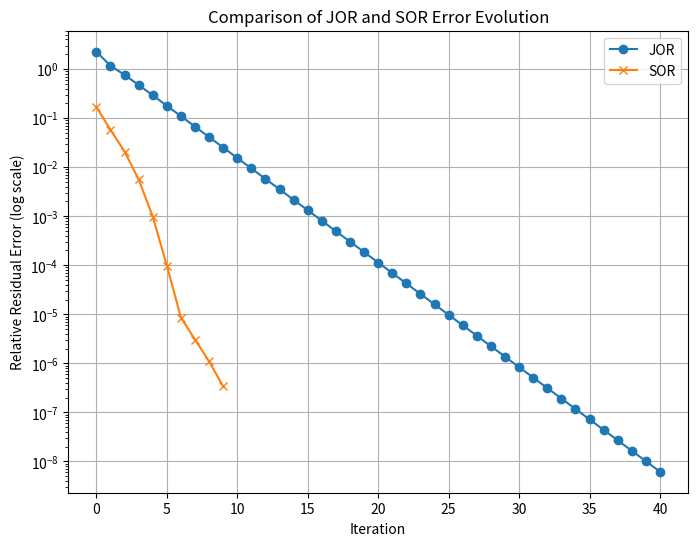

Reproduce this figure in Python.
import numpy as np
import matplotlib.pyplot as plt


def jor_corrected(A, b, x0, omega, tol=1e-8, max_iter=1000):
    n = len(b)
    x = x0.copy()
    residuals = []

    for k in range(max_iter):
        x_new = x.copy()
        for i in range(n):
            sigma = np.dot(A[i, :], x) - A[i, i] * x[i]
            x_new[i] = (1 - omega) * x[i] + omega * (b[i] - sigma) / A[i, i]
        error = np.linalg.norm(x_new - x, ord=np.inf)
        residuals.append(error)
        if error < tol:
            print(f"Converged in {k + 1} iterations.")
            break
        x = x_new
    else:
        print("Did not converge.")
    return x, residuals


def jor_numpy_wikipedia(A, b, x0, omega, tol=1e-8, max_iter=1000):
    D_inv = np.diag(1 / np.diag(A))  # D^(-1)
    L_U = A - np.diag(np.diag(A))   # L + U
    x = x0.copy()
    residuals = []

    for k in range(max_iter):
        x_new = omega * D_inv @ (b - L_U @ x) + (1 - omega) * x
        error = np.linalg.norm(x_new - x, ord=np.inf)
        residuals.append(error)

        if error < tol:
            print(f"Converged in {k + 1} iterations.")
            break
        x = x_new.copy()
    else:
        print("Didn't converge.")
    return x, residuals


def jor(A, b, x0, omega, tol=1e-6, max_iter=100):
    """Jacobi Over-Relaxation method."""
    x = x0.copy()
    D_inv = np.diag(1 / np.diag(A))  # Diagonal inverse for Jacobi iteration
    residuals = []

    for _ in range(max_iter):
        x_new = x + omega * (D_inv @ (b - A @ x) - x)
        error = np.linalg.norm(b - A @ x_new, ord=2) / np.linalg.norm(b, ord=2)
        residuals.append(error)
        if error < tol:
            break
        x = x_new
    return x, residuals


def sor(A, b, x0, omega, tol=1e-6, max_iter=100):
    """Successive Over-Relaxation method."""
    n = len(b)
    x = x0.copy()
    residuals = []

    for _ in range(max_iter):
        x_new = x.copy()
        for i in range(n):
            lower_sum = np.dot(A[i, :i], x_new[:i])
            upper_sum = np.dot(A[i, i+1:], x[i+1:])
            x_new[i] = x[i] + omega * ((b[i] - lower_sum - upper_sum) / A[i, i] - x[i])
        error = np.linalg.norm(b - A @ x_new, ord=2) / np.linalg.norm(b, ord=2)
        residuals.append(error)
        if error < tol:
            break
        x = x_new
    return x, residuals


# Test case
A = np.array([[4, -1, 0],
              [-1, 4, -1],
              [0, -1, 4]], dtype=float)
b = np.array([15, 10, 10], dtype=float)
x0 = np.zeros_like(b)
joromega = 0.6
omega = 1.2

# Run JOR and SOR
x_jor, res_jor = jor_numpy_wikipedia(A, b, x0, joromega)
#x_jor, res_jor = jor(A, b, x0, joromega)
x_sor, res_sor = sor(A, b, x0, omega)

# Plot residual errors
plt.figure(figsize=(8, 6))
plt.semilogy(range(len(res_jor)), res_jor, label='JOR', marker='o')
plt.semilogy(range(len(res_sor)), res_sor, label='SOR', marker='x')
plt.xlabel('Iteration')
plt.ylabel('Relative Residual Error (log scale)')
plt.title('Comparison of JOR and SOR Error Evolution')
plt.legend()
plt.grid()
plt.show()

#print("JOR corr: ", x_jor_cor)
print("JOR Solution:", x_jor)
print("SOR Solution:", x_sor)
